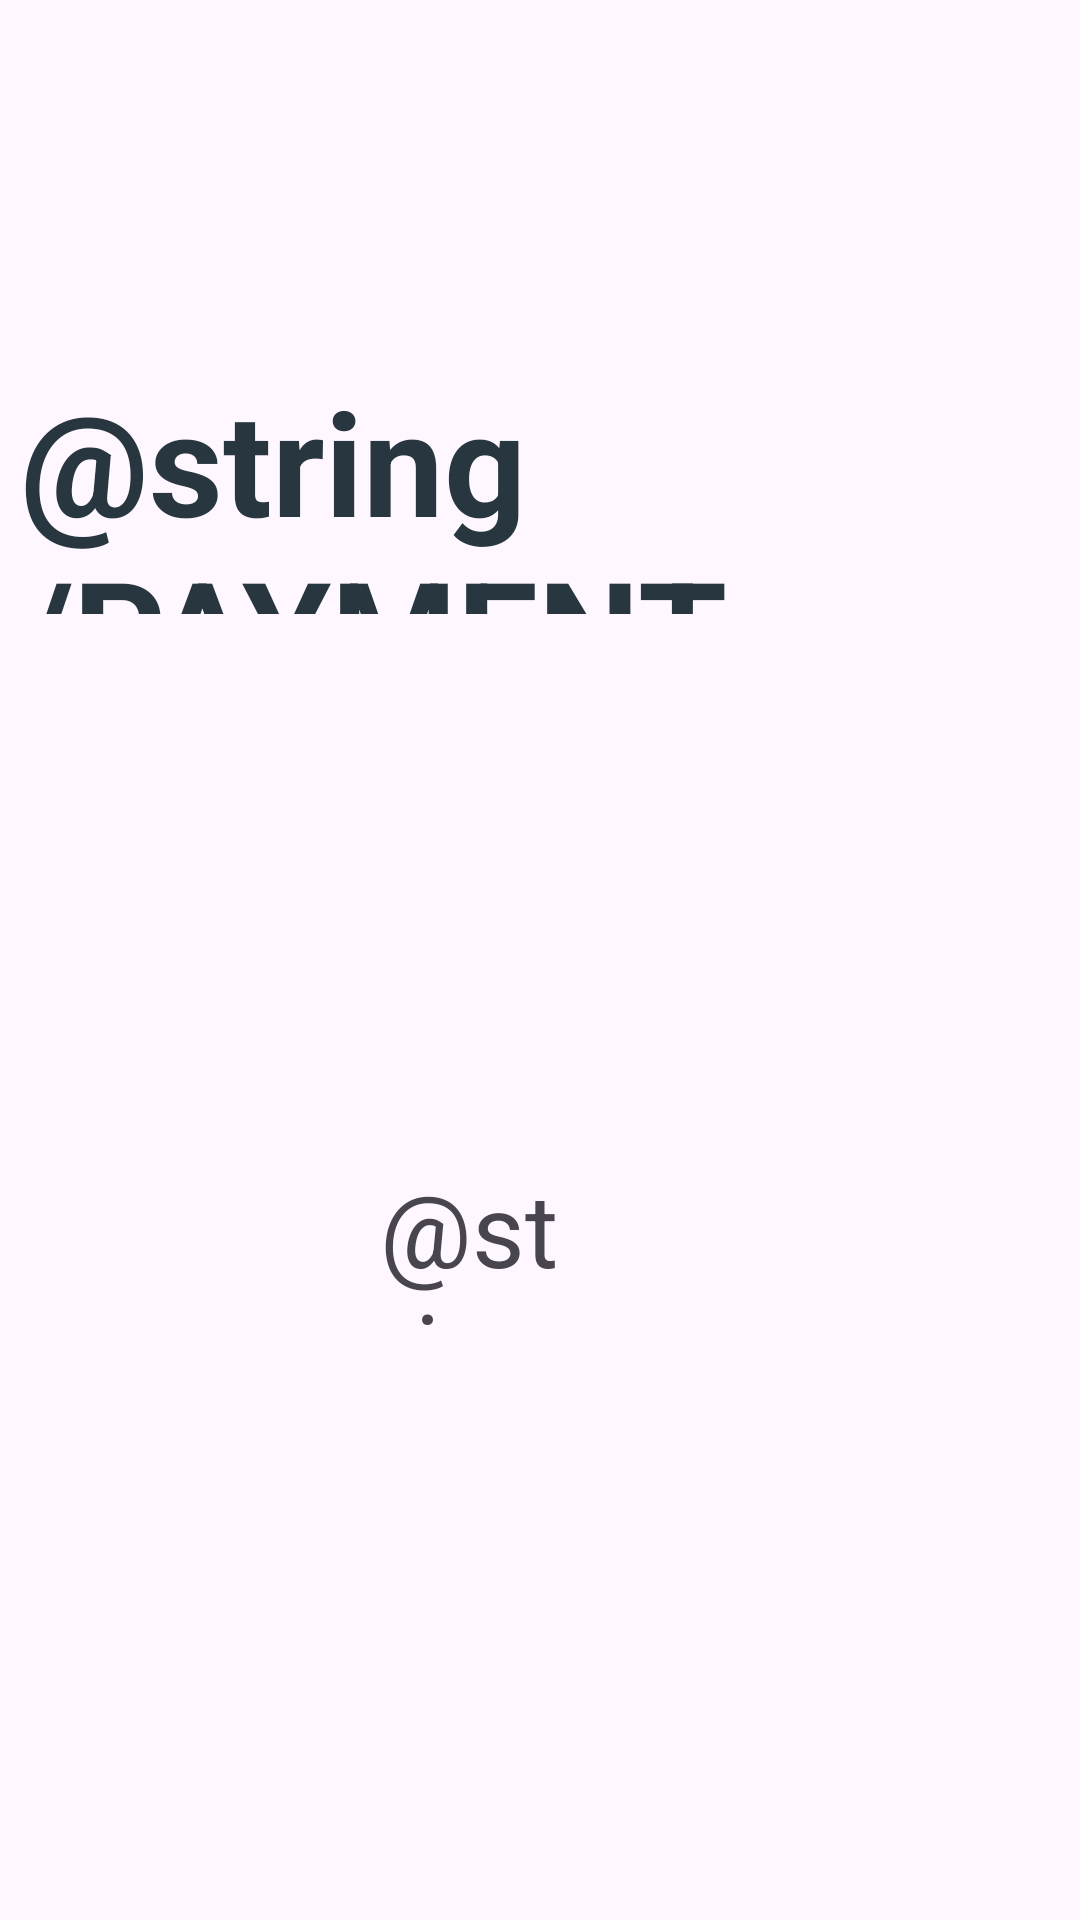

Here is an Android app screen rendered from its layout file. Give the layout XML and the strings, colors and styles it references.
<!-- AndroidManifest.xml: application theme Theme.Csci3130_group_3 -->
<!-- res/layout/activity_worker_payment_confirmation.xml -->
<?xml version="1.0" encoding="utf-8"?>
<androidx.constraintlayout.widget.ConstraintLayout xmlns:android="http://schemas.android.com/apk/res/android"
    xmlns:app="http://schemas.android.com/apk/res-auto"
    xmlns:tools="http://schemas.android.com/tools"
    android:layout_width="match_parent"
    android:layout_height="match_parent">

    <androidx.constraintlayout.widget.ConstraintLayout
        android:layout_width="match_parent"
        android:layout_height="wrap_content"
        app:layout_constraintBottom_toBottomOf="parent"
        app:layout_constraintEnd_toEndOf="parent"
        app:layout_constraintStart_toStartOf="parent"
        app:layout_constraintTop_toTopOf="parent">

        <TextView
            android:id="@+id/workerStatusTitle"
            android:layout_width="347dp"
            android:layout_height="83dp"
            android:layout_marginStart="32dp"
            android:layout_marginTop="24dp"
            android:layout_marginEnd="32dp"
            android:text="@string/PAYMENT_STATUS"
            android:textIsSelectable="true"
            android:textColor="#27363F"
            android:textSize="48sp"
            android:textStyle="bold"
            app:layout_constraintEnd_toEndOf="parent"
            app:layout_constraintStart_toStartOf="parent"
            app:layout_constraintTop_toTopOf="parent" />

        <TextView
            android:id="@+id/workerStatusMessage"
            android:layout_width="149dp"
            android:layout_height="52dp"
            android:layout_marginStart="131dp"
            android:layout_marginTop="68dp"
            android:layout_marginEnd="131dp"
            android:textSize="34sp"
            android:textIsSelectable="true"
            app:layout_constraintEnd_toEndOf="parent"
            app:layout_constraintStart_toStartOf="parent"
            app:layout_constraintTop_toBottomOf="@+id/workerStatusTitle" />

        <TextView
            android:id="@+id/payID"
            android:layout_width="107dp"
            android:layout_height="47dp"
            android:layout_marginStart="152dp"
            android:layout_marginTop="71dp"
            android:layout_marginEnd="152dp"
            android:text="@string/PAYID"
            android:textIsSelectable="true"
            android:textSize="34sp"
            app:layout_constraintEnd_toEndOf="parent"
            app:layout_constraintStart_toStartOf="parent"
            app:layout_constraintTop_toBottomOf="@+id/workerStatusMessage" />

        <TextView
            android:id="@+id/workerPayID"
            android:layout_width="324dp"
            android:layout_height="90dp"
            android:layout_marginStart="43dp"
            android:layout_marginTop="10dp"
            android:layout_marginEnd="44dp"
            android:textAlignment="center"
            android:textSize="24sp"
            android:textIsSelectable="true"
            app:layout_constraintEnd_toEndOf="parent"
            app:layout_constraintStart_toStartOf="parent"
            app:layout_constraintTop_toBottomOf="@+id/payID" />

    </androidx.constraintlayout.widget.ConstraintLayout>

</androidx.constraintlayout.widget.ConstraintLayout>
<!-- resources referenced by this layout -->
<resources>
  <style name="Theme.Csci3130_group_3" parent="Base.Theme.Csci3130_group_3" />
  <style name="Base.Theme.Csci3130_group_3" parent="Theme.Material3.DayNight.NoActionBar">
          
          
      </style>
</resources>
